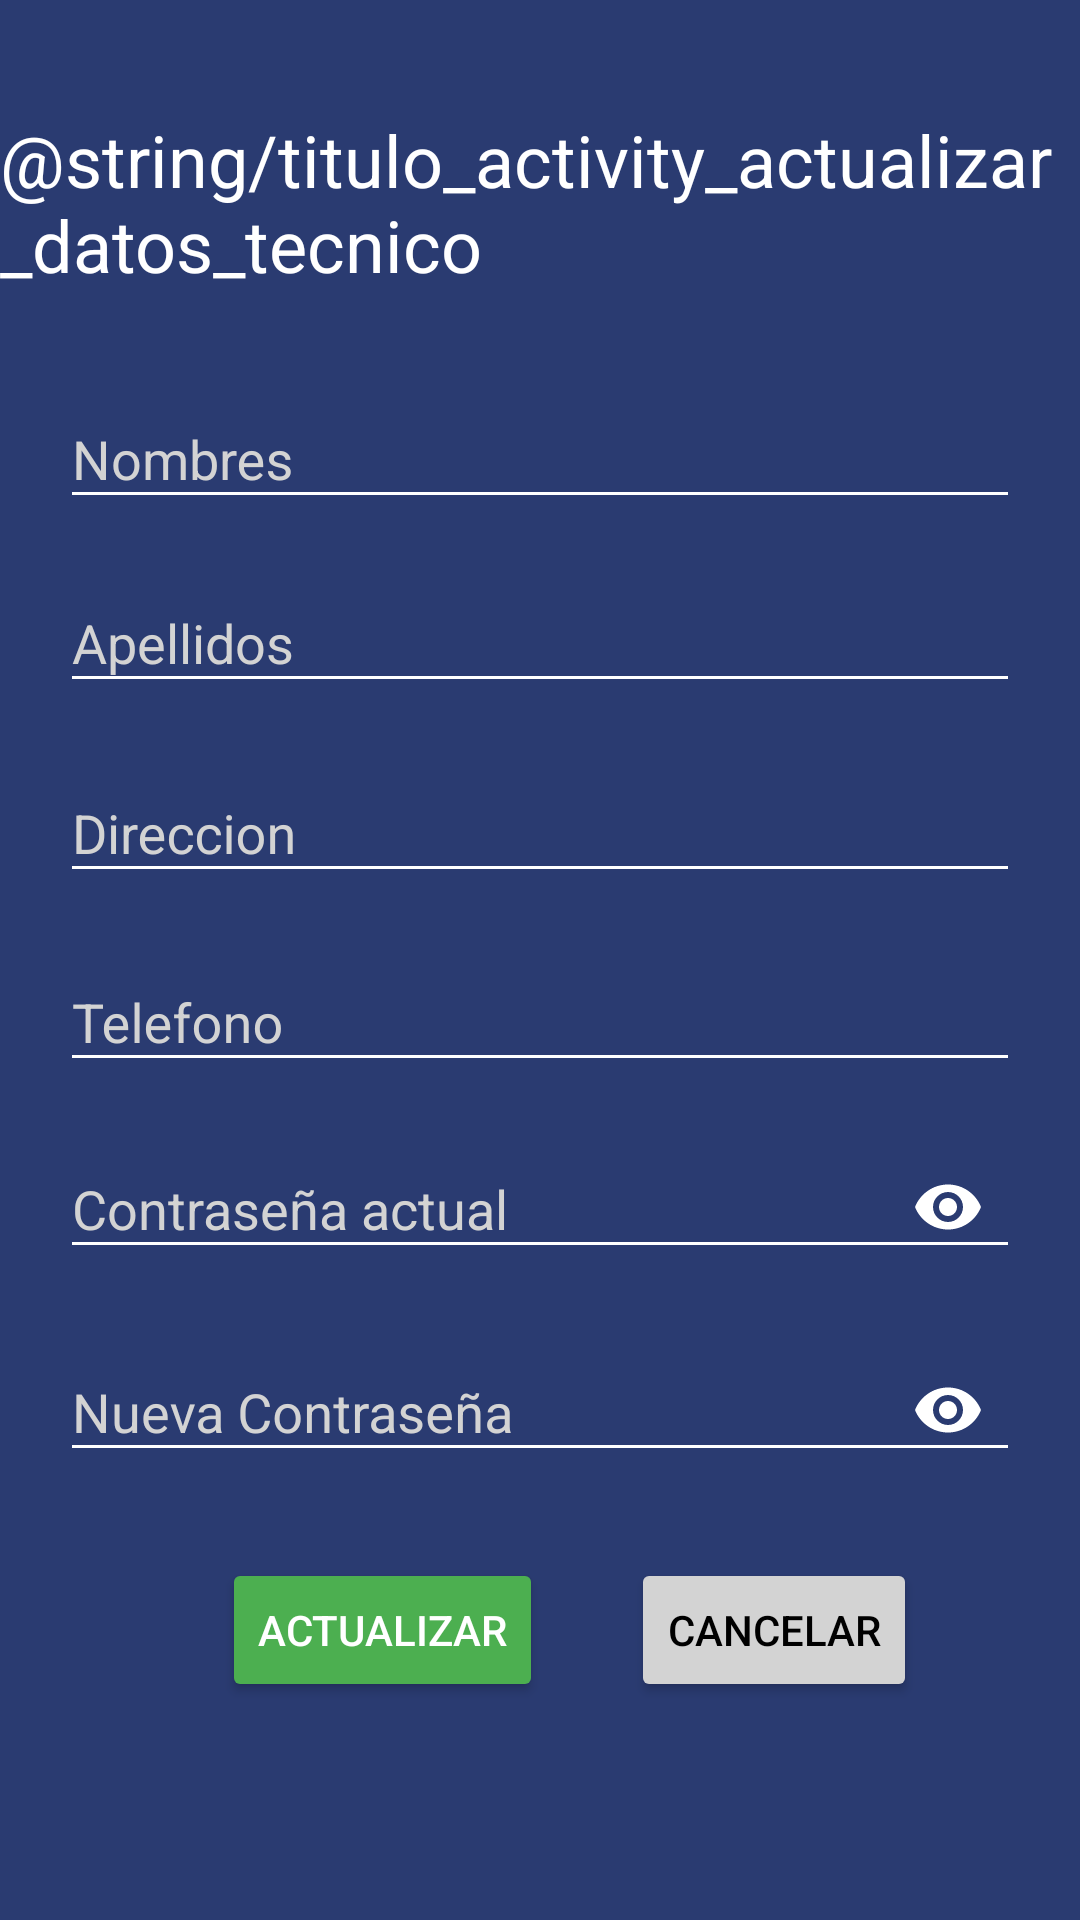

Produce the Android XML layout that renders to this screen, including the resource entries it uses.
<!-- AndroidManifest.xml: application theme Theme.AppCompat.Light.NoActionBar -->
<!-- res/layout/activity_actualizar_cliente.xml -->
<?xml version="1.0" encoding="utf-8"?>
<androidx.constraintlayout.widget.ConstraintLayout xmlns:android="http://schemas.android.com/apk/res/android"
    xmlns:app="http://schemas.android.com/apk/res-auto"
    xmlns:tools="http://schemas.android.com/tools"
    android:layout_width="match_parent"
    android:layout_height="match_parent"
    android:background="@color/azul"
    tools:context=".ActualizarClienteActivity">
    <TextView
        android:id="@+id/textView"
        android:layout_width="wrap_content"
        android:layout_height="wrap_content"
        android:text="@string/titulo_activity_actualizar_datos_tecnico"
        android:textColor="@color/white"
        android:textSize="24sp"
        app:layout_constraintBottom_toBottomOf="parent"
        app:layout_constraintEnd_toEndOf="parent"
        app:layout_constraintStart_toStartOf="parent"
        app:layout_constraintTop_toTopOf="parent"
        app:layout_constraintVertical_bias="0.064" />

    <com.google.android.material.textfield.TextInputLayout
        android:id="@+id/textInputLayout"
        android:layout_width="match_parent"
        android:layout_height="wrap_content"
        android:layout_marginHorizontal="20dp"
        android:ems="10"
        android:textColorHint="@color/gris"
        app:layout_constraintBottom_toBottomOf="parent"
        app:layout_constraintEnd_toEndOf="parent"
        app:layout_constraintStart_toStartOf="parent"
        app:layout_constraintTop_toBottomOf="@+id/textView"
        app:layout_constraintVertical_bias="0.047">

        <com.google.android.material.textfield.TextInputEditText
            android:id="@+id/edtNombres"
            android:layout_width="match_parent"
            android:layout_height="wrap_content"
            android:backgroundTint="@color/white"
            android:hint="Nombres"
            android:inputType="textPersonName"
            android:textColor="@color/white">

        </com.google.android.material.textfield.TextInputEditText>
    </com.google.android.material.textfield.TextInputLayout>

    <com.google.android.material.textfield.TextInputLayout
        android:id="@+id/textInputLayout2"
        android:layout_width="match_parent"
        android:layout_height="wrap_content"
        android:layout_marginHorizontal="20dp"
        android:ems="10"
        android:textColorHint="@color/gris"
        app:layout_constraintBottom_toBottomOf="parent"
        app:layout_constraintEnd_toEndOf="parent"
        app:layout_constraintStart_toStartOf="parent"
        app:layout_constraintTop_toBottomOf="@+id/textInputLayout"
        app:layout_constraintVertical_bias="0.022">

        <com.google.android.material.textfield.TextInputEditText
            android:id="@+id/edtApellidos"
            android:layout_width="match_parent"
            android:layout_height="wrap_content"
            android:backgroundTint="@color/white"
            android:hint="Apellidos"
            android:inputType="textPersonName"
            android:textColor="@color/white">

        </com.google.android.material.textfield.TextInputEditText>
    </com.google.android.material.textfield.TextInputLayout>

    <com.google.android.material.textfield.TextInputLayout
        android:id="@+id/textInputLayout3"
        android:layout_width="match_parent"
        android:layout_height="wrap_content"
        android:layout_marginHorizontal="20dp"
        android:ems="10"
        android:textColorHint="@color/gris"
        app:layout_constraintBottom_toBottomOf="parent"
        app:layout_constraintEnd_toEndOf="parent"
        app:layout_constraintHorizontal_bias="0.6"
        app:layout_constraintStart_toStartOf="parent"
        app:layout_constraintTop_toBottomOf="@+id/textInputLayout2"
        app:layout_constraintVertical_bias="0.031">

        <com.google.android.material.textfield.TextInputEditText
            android:id="@+id/edtDireccion"
            android:layout_width="match_parent"
            android:layout_height="wrap_content"
            android:backgroundTint="@color/white"
            android:hint="Direccion"
            android:inputType="textPersonName"
            android:textColor="@color/white">

        </com.google.android.material.textfield.TextInputEditText>
    </com.google.android.material.textfield.TextInputLayout>

    <com.google.android.material.textfield.TextInputLayout
        android:id="@+id/textInputLayout4"
        android:layout_width="match_parent"
        android:layout_height="wrap_content"
        android:layout_marginHorizontal="20dp"
        android:ems="10"
        android:textColorHint="@color/gris"
        app:layout_constraintBottom_toBottomOf="parent"
        app:layout_constraintEnd_toEndOf="parent"
        app:layout_constraintStart_toStartOf="parent"
        app:layout_constraintTop_toBottomOf="@+id/textInputLayout3"
        app:layout_constraintVertical_bias="0.037">

        <com.google.android.material.textfield.TextInputEditText
            android:id="@+id/edtTelefono"
            android:layout_width="match_parent"
            android:layout_height="wrap_content"
            android:backgroundTint="@color/white"
            android:hint="Telefono"
            android:inputType="number"
            android:textColor="@color/white">

        </com.google.android.material.textfield.TextInputEditText>
    </com.google.android.material.textfield.TextInputLayout>

    <com.google.android.material.textfield.TextInputLayout
        android:id="@+id/textInputLayout5"
        android:layout_width="match_parent"
        android:layout_height="wrap_content"
        android:layout_marginHorizontal="20dp"
        android:ems="10"
        android:textColorHint="@color/gris"
        app:layout_constraintBottom_toBottomOf="parent"
        app:layout_constraintEnd_toEndOf="parent"
        app:layout_constraintStart_toStartOf="parent"
        app:layout_constraintTop_toBottomOf="@+id/textInputLayout4"
        app:layout_constraintVertical_bias="0.03"
        app:passwordToggleEnabled="true"
        app:passwordToggleTint="@android:color/white">

        <com.google.android.material.textfield.TextInputEditText
            android:id="@+id/edtAContrasenia"
            android:layout_width="match_parent"
            android:layout_height="wrap_content"
            android:backgroundTint="@color/white"
            android:hint="Contraseña actual"
            android:inputType="textPassword"
            android:textColor="@color/white">

        </com.google.android.material.textfield.TextInputEditText>
    </com.google.android.material.textfield.TextInputLayout>

    <com.google.android.material.textfield.TextInputLayout
        android:id="@+id/textInputLayout6"
        android:layout_width="match_parent"
        android:layout_height="wrap_content"
        android:layout_marginHorizontal="20dp"
        android:ems="10"
        android:textColorHint="@color/gris"
        app:layout_constraintBottom_toBottomOf="parent"
        app:layout_constraintEnd_toEndOf="parent"
        app:layout_constraintHorizontal_bias="0.4"
        app:layout_constraintStart_toStartOf="parent"
        app:layout_constraintTop_toBottomOf="@+id/textInputLayout5"
        app:layout_constraintVertical_bias="0.057"
        app:passwordToggleEnabled="true"
        app:passwordToggleTint="@android:color/white">

        <com.google.android.material.textfield.TextInputEditText
            android:id="@+id/edtNContrasenia"
            android:layout_width="match_parent"
            android:layout_height="wrap_content"
            android:backgroundTint="@color/white"
            android:hint="Nueva Contraseña"
            android:inputType="textPassword"
            android:textColor="@color/white">

        </com.google.android.material.textfield.TextInputEditText>
    </com.google.android.material.textfield.TextInputLayout>

    <Button
        android:id="@+id/btnActualizar"
        android:layout_width="wrap_content"
        android:layout_height="wrap_content"
        android:backgroundTint="@color/verde"
        android:text="Actualizar"
        android:textColor="@color/white"
        app:layout_constraintBottom_toBottomOf="parent"
        app:layout_constraintEnd_toEndOf="parent"
        app:layout_constraintHorizontal_bias="0.292"
        app:layout_constraintStart_toStartOf="parent"
        app:layout_constraintTop_toBottomOf="@+id/textInputLayout6"
        app:layout_constraintVertical_bias="0.257" />

    <Button
        android:id="@+id/btnCancelar"
        android:layout_width="wrap_content"
        android:layout_height="wrap_content"
        android:backgroundTint="@color/gris"
        android:text="Cancelar"
        android:textColor="@color/black"
        app:layout_constraintBottom_toBottomOf="parent"
        app:layout_constraintEnd_toEndOf="parent"
        app:layout_constraintHorizontal_bias="0.35"
        app:layout_constraintStart_toEndOf="@+id/btnActualizar"
        app:layout_constraintTop_toBottomOf="@+id/textInputLayout6"
        app:layout_constraintVertical_bias="0.257" />
</androidx.constraintlayout.widget.ConstraintLayout>
<!-- resources referenced by this layout -->
<resources>
  <color name="azul">#2A3B71</color>
  <color name="black">#FF000000</color>
  <color name="gris">#D3D3D3</color>
  <color name="verde">#4CAF50</color>
  <color name="white">#FFFFFFFF</color>
</resources>
